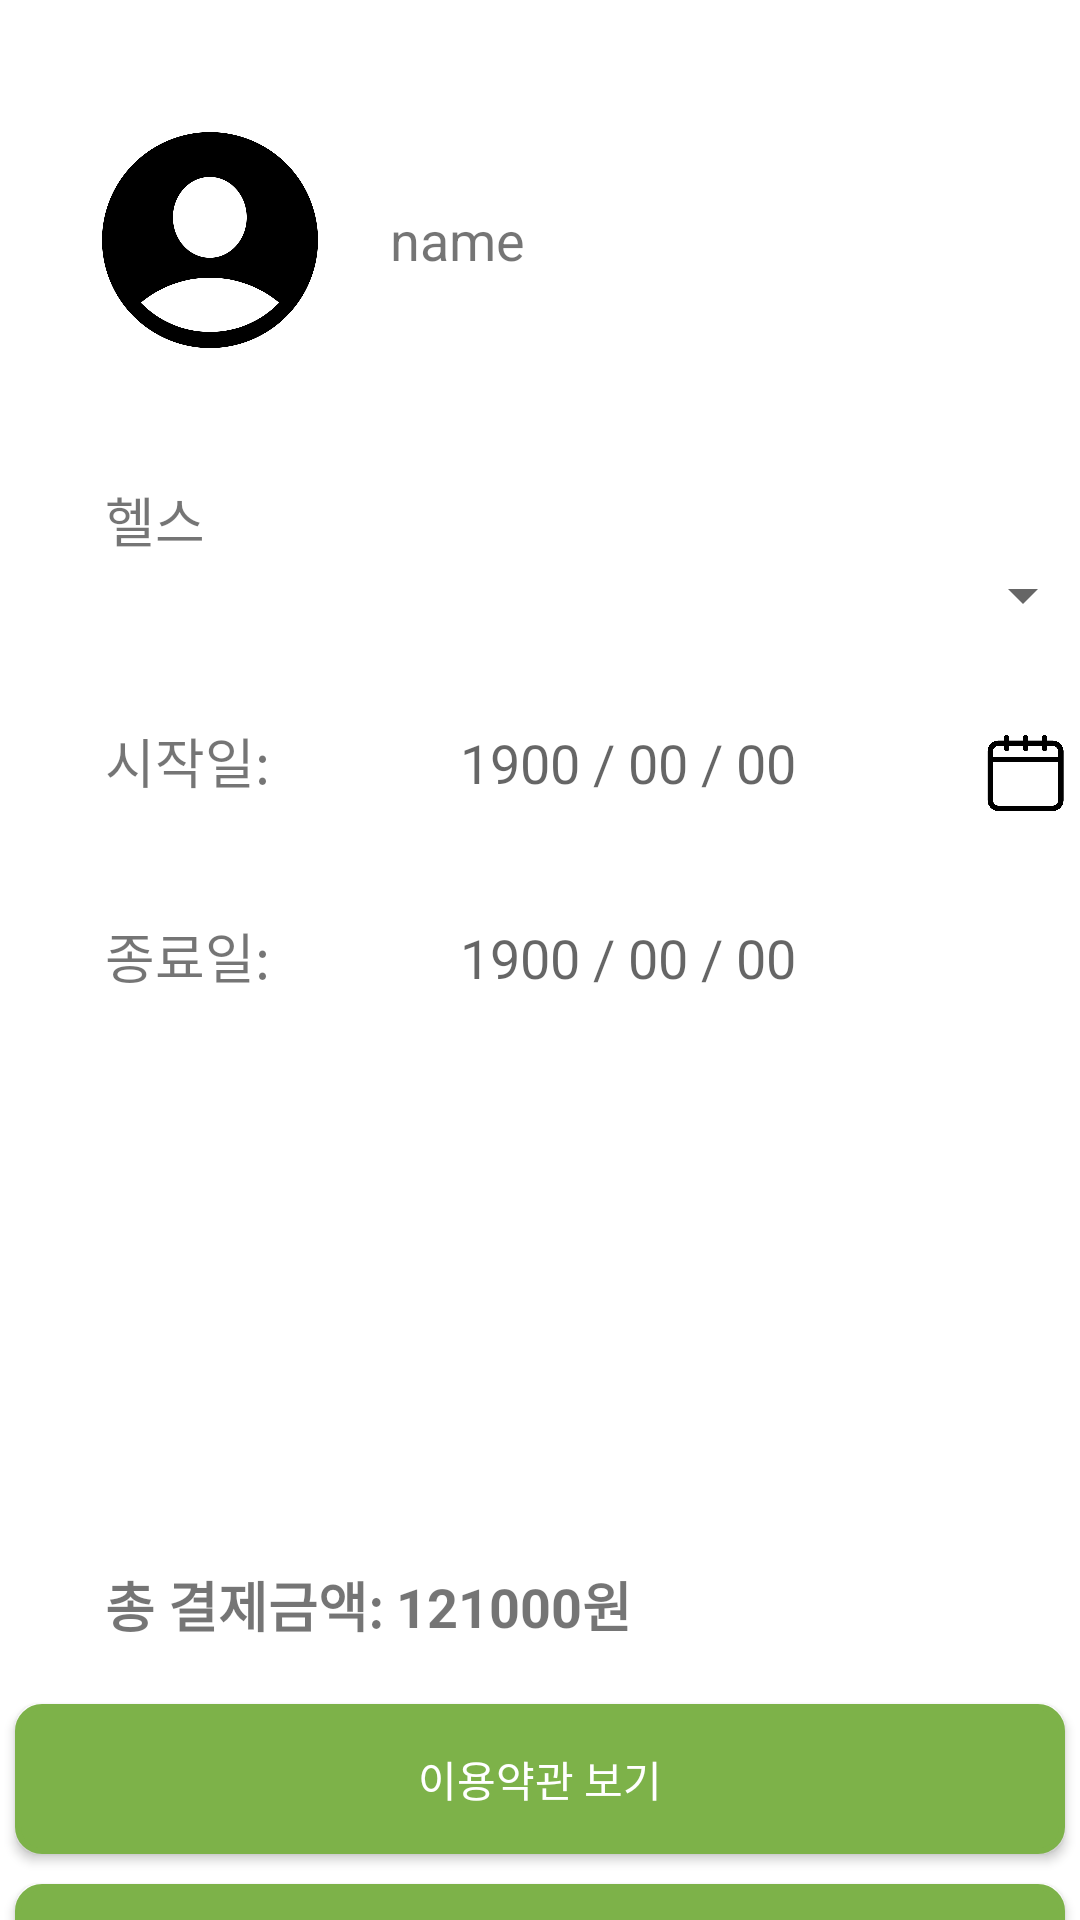

Reconstruct the res/layout file that produces this screen, plus the resources it refers to.
<!-- AndroidManifest.xml: application theme Theme.HappyMine.NoActionBar -->
<!-- res/layout/fragment_goodsbuy.xml -->
<?xml version="1.0" encoding="utf-8"?>
<LinearLayout xmlns:android="http://schemas.android.com/apk/res/android"
    android:layout_width="match_parent"
    android:layout_height="match_parent"
    xmlns:tools="http://schemas.android.com/tools"
    xmlns:app="http://schemas.android.com/apk/res-auto"
    tools:context="com.example.HappyMine.ui.goods.GoodsBuyFragment"
    android:orientation="vertical">

    <LinearLayout
        android:layout_width="match_parent"
        android:layout_height="wrap_content"
        android:layout_marginLeft="10dp"
        android:layout_marginTop="20dp">

        <ImageView
            android:layout_width="120dp"
            android:layout_height="120dp"
            android:src="@drawable/member" />

        <TextView
            android:layout_width="wrap_content"
            android:layout_height="wrap_content"
            android:textSize="18dp"
            android:text="name"
            android:layout_gravity="center"
            android:id="@+id/bmember_name"/>
    </LinearLayout>

    <LinearLayout
        android:layout_width="match_parent"
        android:layout_height="wrap_content"
        android:orientation="vertical"
        android:layout_marginLeft="35dp"
        android:layout_marginTop="20dp">

        <TextView
            android:layout_width="wrap_content"
            android:layout_height="wrap_content"
            android:textSize="18dp"
            android:text="헬스"/>

        <Spinner
            android:id="@+id/goodsSpinner"
            android:layout_width="330dp"
            android:textAlignment="textStart"
            android:layout_height="wrap_content"/>

        <LinearLayout
            android:layout_width="match_parent"
            android:layout_height="wrap_content"
            android:orientation="horizontal"
            android:layout_marginTop="30dp">

            <TextView
                android:layout_width="wrap_content"
                android:layout_height="wrap_content"
                android:textSize="18dp"
                android:text="시작일: "/>

            <TextView
                android:layout_width="230dp"
                android:layout_height="wrap_content"
                android:textSize="18dp"
                android:textAlignment="center"
                android:hint="1900 / 00 / 00"
                android:id="@+id/startDate"/>

            <ImageButton
                android:layout_width="35dp"
                android:layout_height="35dp"
                android:background="@drawable/calender"
                android:id="@+id/gcalenderBtn1"/>

        </LinearLayout>

        <LinearLayout
            android:layout_width="match_parent"
            android:layout_height="wrap_content"
            android:orientation="horizontal"
            android:layout_marginTop="30dp">

            <TextView
                android:layout_width="wrap_content"
                android:layout_height="wrap_content"
                android:textSize="18dp"
                android:text="종료일: "/>

            <TextView
                android:layout_width="230dp"
                android:layout_height="wrap_content"
                android:textSize="18dp"
                android:textAlignment="center"
                android:hint="1900 / 00 / 00"
                android:id="@+id/endDate"/>

        </LinearLayout>

        <LinearLayout
            android:layout_width="match_parent"
            android:layout_height="wrap_content"
            android:layout_marginTop="190dp">

            <TextView
                android:layout_width="wrap_content"
                android:layout_height="wrap_content"
                android:textSize="18dp"
                android:textStyle="bold"
                android:text="총 결제금액: " />

            <TextView
                android:layout_width="wrap_content"
                android:layout_height="wrap_content"
                android:textSize="18dp"
                android:text="121000원"
                android:textStyle="bold"
                android:id="@+id/buyPrice" />
        </LinearLayout>
    </LinearLayout>

    <Button
        android:layout_width="350dp"
        android:layout_height="50dp"
        android:background="@drawable/button_border"
        android:text="이용약관 보기"
        android:layout_gravity="center"
        android:textColor="#FFFFFF"
        android:layout_marginTop="20dp"
        android:id="@+id/agreeBtn" />

    <Button
        android:layout_width="350dp"
        android:layout_height="50dp"
        android:background="@drawable/button_border"
        android:text="이용권 구매"
        android:layout_gravity="center"
        android:textColor="#FFFFFF"
        android:layout_marginTop="10dp"
        android:id="@+id/goodsBuyBtn" />
</LinearLayout>
<!-- resources referenced by this layout -->
<resources>
  <!-- drawable button_border (drawable) -->
  <?xml version="1.0" encoding="utf-8"?>
  <layer-list xmlns:android="http://schemas.android.com/apk/res/android">
      <item>
          <shape android:shape="rectangle">
              <corners android:radius="8dp"/> 
              <solid android:color="#7DB249"/> 
              <stroke android:width="2dp" android:color="#7DB249"/> 
          </shape>
      </item>
  </layer-list>
  <!-- drawable calender: png bitmap (drawable, 38592 bytes) -->
  <!-- drawable member: png bitmap (drawable, 47796 bytes) -->
  <style name="Theme.HappyMine.NoActionBar">
          <item name="windowActionBar">false</item>
          <item name="windowNoTitle">true</item>
      </style>
</resources>
